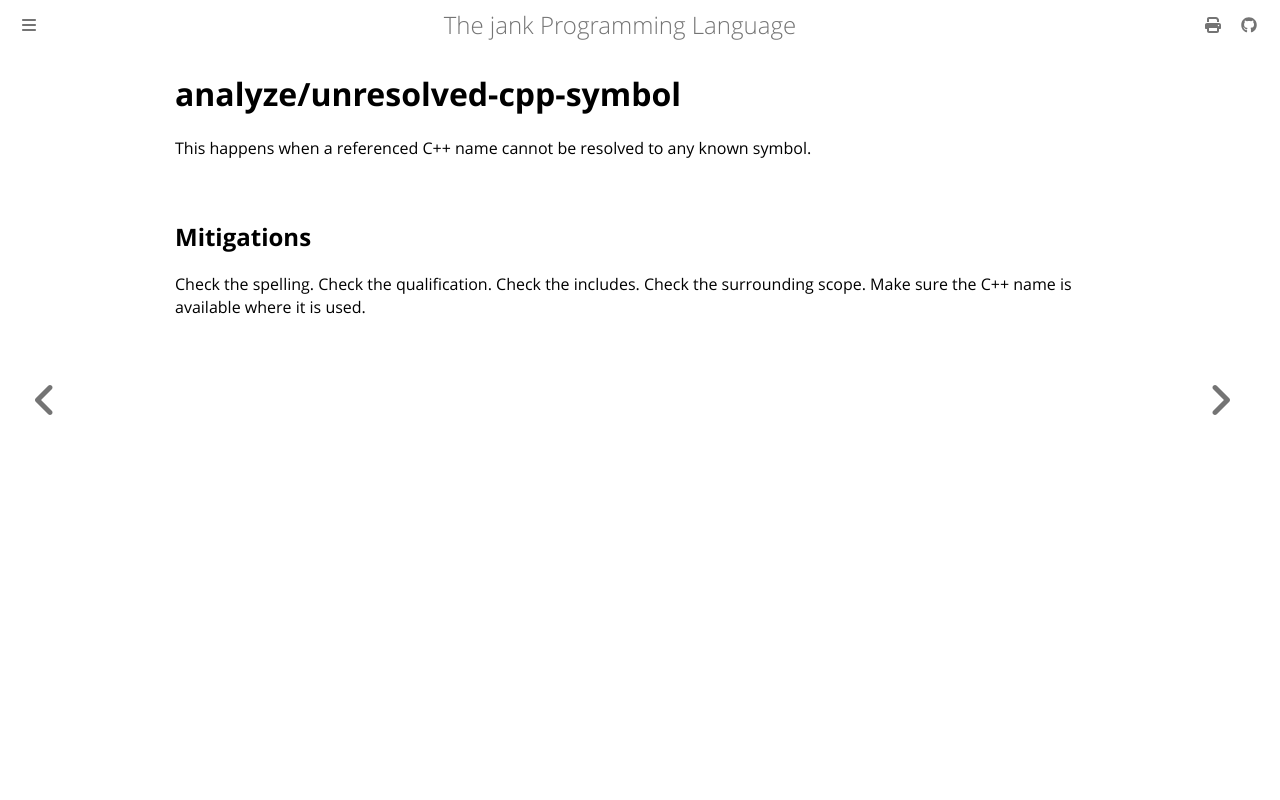

repository: jank-lang/jank · page: reference/error/analyze/unresolved-cpp-symbol.html · generator: mdbook

# analyze/unresolved-cpp-symbol

This happens when a referenced C++ name cannot be resolved to any known symbol.

## Mitigations
Check the spelling. Check the qualification. Check the includes. Check the surrounding scope. Make sure the C++ name is available where it is used.
